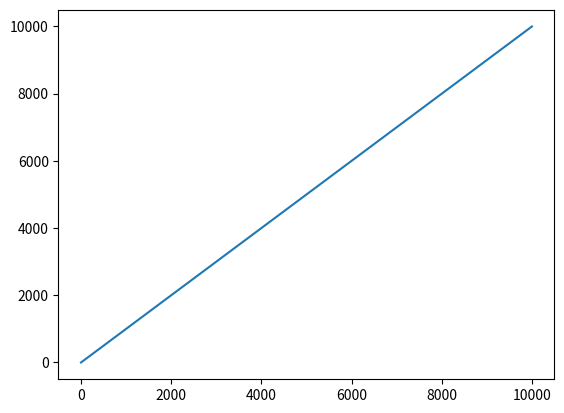

Python code for this plot:
import numpy as np
import scipy.signal as sig
import scipy.sparse as sparse
import matplotlib.pyplot as plt
from random import randrange
from math import cos
from math import sin
from math import ceil

fs = 44100
bps = 400
mpb = fs/bps

A = 1
alfa = 1.1
a = cos(alfa)
b = sin(alfa)

tpor =0.16
npor = ceil(tpor * fs)

cantID = 1048576


escalera = np.array([0, 0, 0, 0,
                     0, 0, 0, 1,
                     0, 0, 1, 0,
                     0, 0, 1, 1,
                     0, 1, 0, 0,
                     0, 1, 0, 1,
                     0, 1, 1, 0,
                     0, 1, 1, 1], dtype=int)

pulsoManchester = np.concatenate((np.ones(int(mpb/2), dtype=int), -(np.ones(int(mpb/2), dtype=int))))

hdr = np.concatenate((np.array(np.ones(15, dtype=int)),
                      np.array([0, 0, 0, 1, 0, 1, 1, 1], dtype=int),
                      np.array([1], dtype=int)
))



def num_a_bin(num, size = None):
    b = bin(num)[2:]
    vec = np.array([], dtype=int)
    for i in b:
        vec = np.append(vec, np.array([int(i)], dtype=int))

    if(size != None):
        vec = np.append(np.zeros(size - vec.shape[0], dtype=int), vec)

    return vec

def generar_msg(pID = randrange(cantID), N = randrange(1,9)):


    msg = np.array([])
    for i in range(N):
        msg = np.append(msg, escalera)

    N = num_a_bin(N,4)
    pID = num_a_bin(pID, 20)

    return np.concatenate((hdr, N, pID, msg))

def msg_a_pulso(msg):
    msg = (msg * 2)-1

    return sparse.kron(msg, pulsoManchester).toarray()[0]

def doppler():
    print("TBD")
    return 0

def pel():
    print("TBD")
    return 0

def pulso_a_senal(msg, fp, dop = 0, deg = 1):
    t = np.arange(0, tpor + msg.shape[0]/fs, 1/fs)
    portadora = A * np.cos(2 * np.pi * (fp+dop)*t) / deg + 0j
    portadora[npor:] = portadora[npor:]*msg*(a+1j*b)

    print(portadora[npor:])

    return portadora



fig = plt.figure()
f = np.arange(0, 10000, 1)
ax = fig.add_subplot(111)
line1 = ax.plot(f, f)

def fig_blanca():
    return fig

def sig_prueba():
    line1.set_ydata(f, 2 * np.sin(2 * np.pi * f))
    return fig
